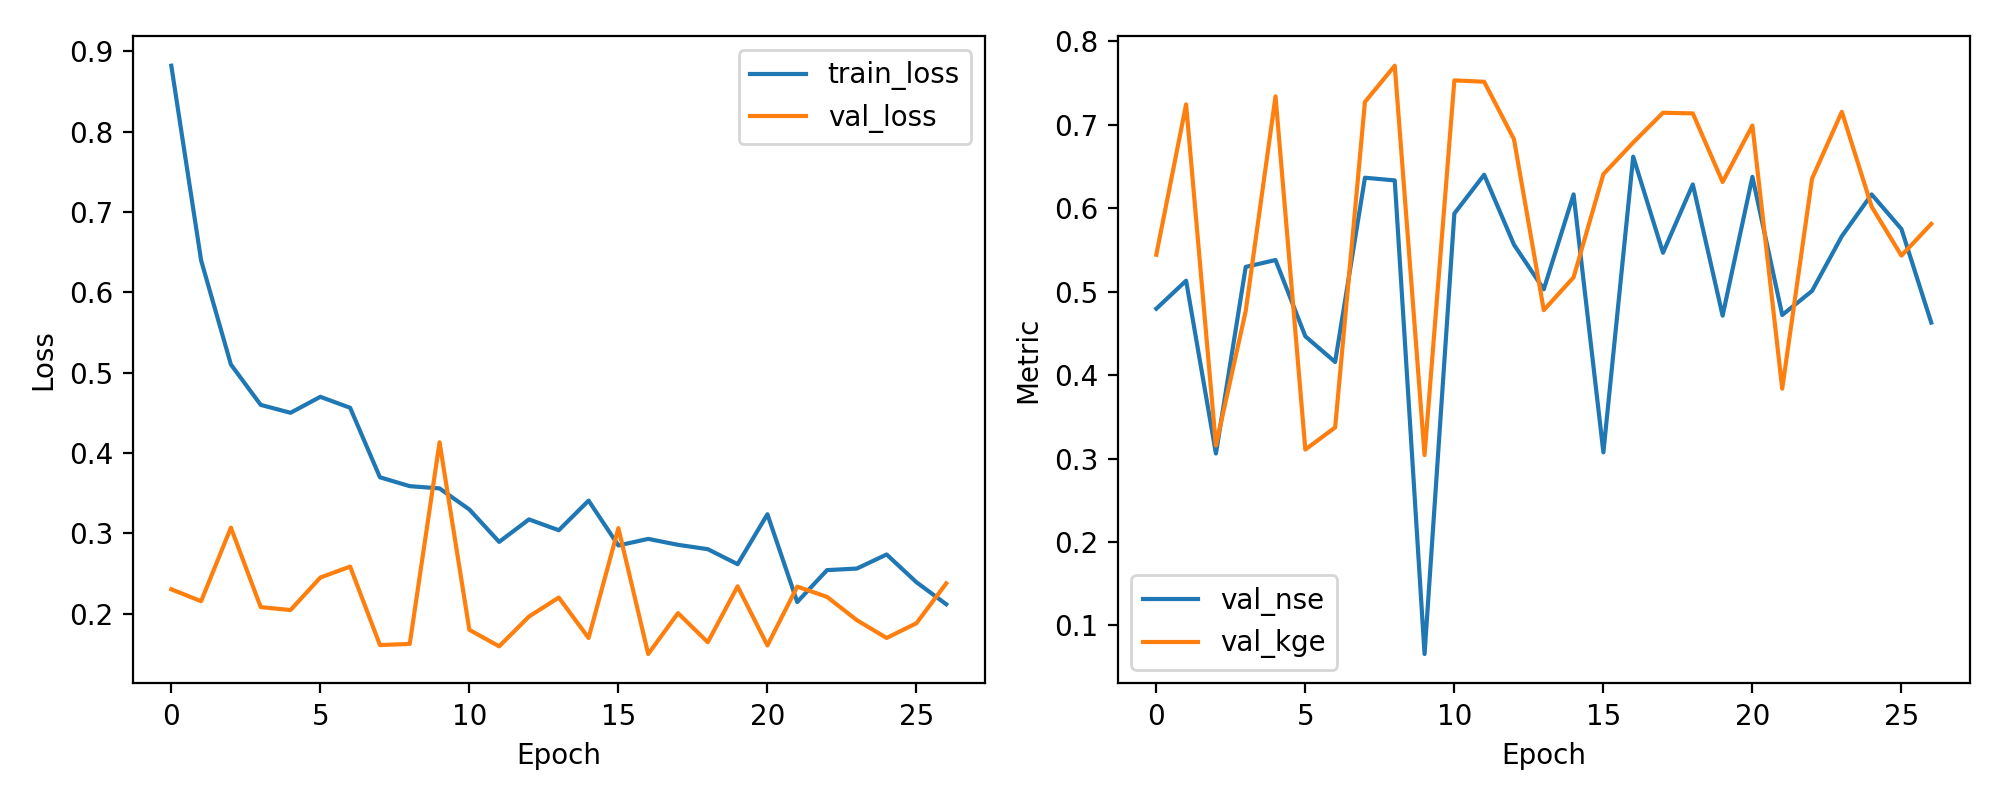

The file beside this chart, header and first rows:
epoch, train_loss, val_loss, val_nse, val_kge
1, 0.8819, 0.2302, 0.4795, 0.5442
2, 0.6397, 0.2154, 0.5131, 0.7243
3, 0.51, 0.307, 0.306, 0.3155
4, 0.4597, 0.2081, 0.5296, 0.4768
5, 0.4499, 0.2044, 0.5379, 0.734
6, 0.4698, 0.2448, 0.4465, 0.3108
7, 0.4561, 0.2585, 0.4157, 0.3372
8, 0.3696, 0.1608, 0.6365, 0.7273
9, 0.3586, 0.1622, 0.6332, 0.7707
10, 0.3558, 0.4132, 0.06577, 0.3041
11, 0.3295, 0.1798, 0.5936, 0.7531
12, 0.2892, 0.1592, 0.64, 0.7514
13, 0.3172, 0.1963, 0.5563, 0.6826
14, 0.3037, 0.2199, 0.5028, 0.4778
15, 0.3406, 0.1696, 0.6165, 0.5171
16, 0.2847, 0.3064, 0.3074, 0.6407
17, 0.293, 0.1496, 0.6617, 0.6786
18, 0.2856, 0.2006, 0.5466, 0.7143
19, 0.2801, 0.1643, 0.6285, 0.7135
20, 0.2615, 0.2339, 0.4712, 0.6313
21, 0.3236, 0.1603, 0.6375, 0.699
22, 0.2144, 0.2335, 0.472, 0.3837
23, 0.2541, 0.2208, 0.5008, 0.6353
24, 0.256, 0.1918, 0.5664, 0.7155
25, 0.2735, 0.1696, 0.6165, 0.6018
26, 0.239, 0.188, 0.575, 0.5431
27, 0.2116, 0.2376, 0.4629, 0.5811
